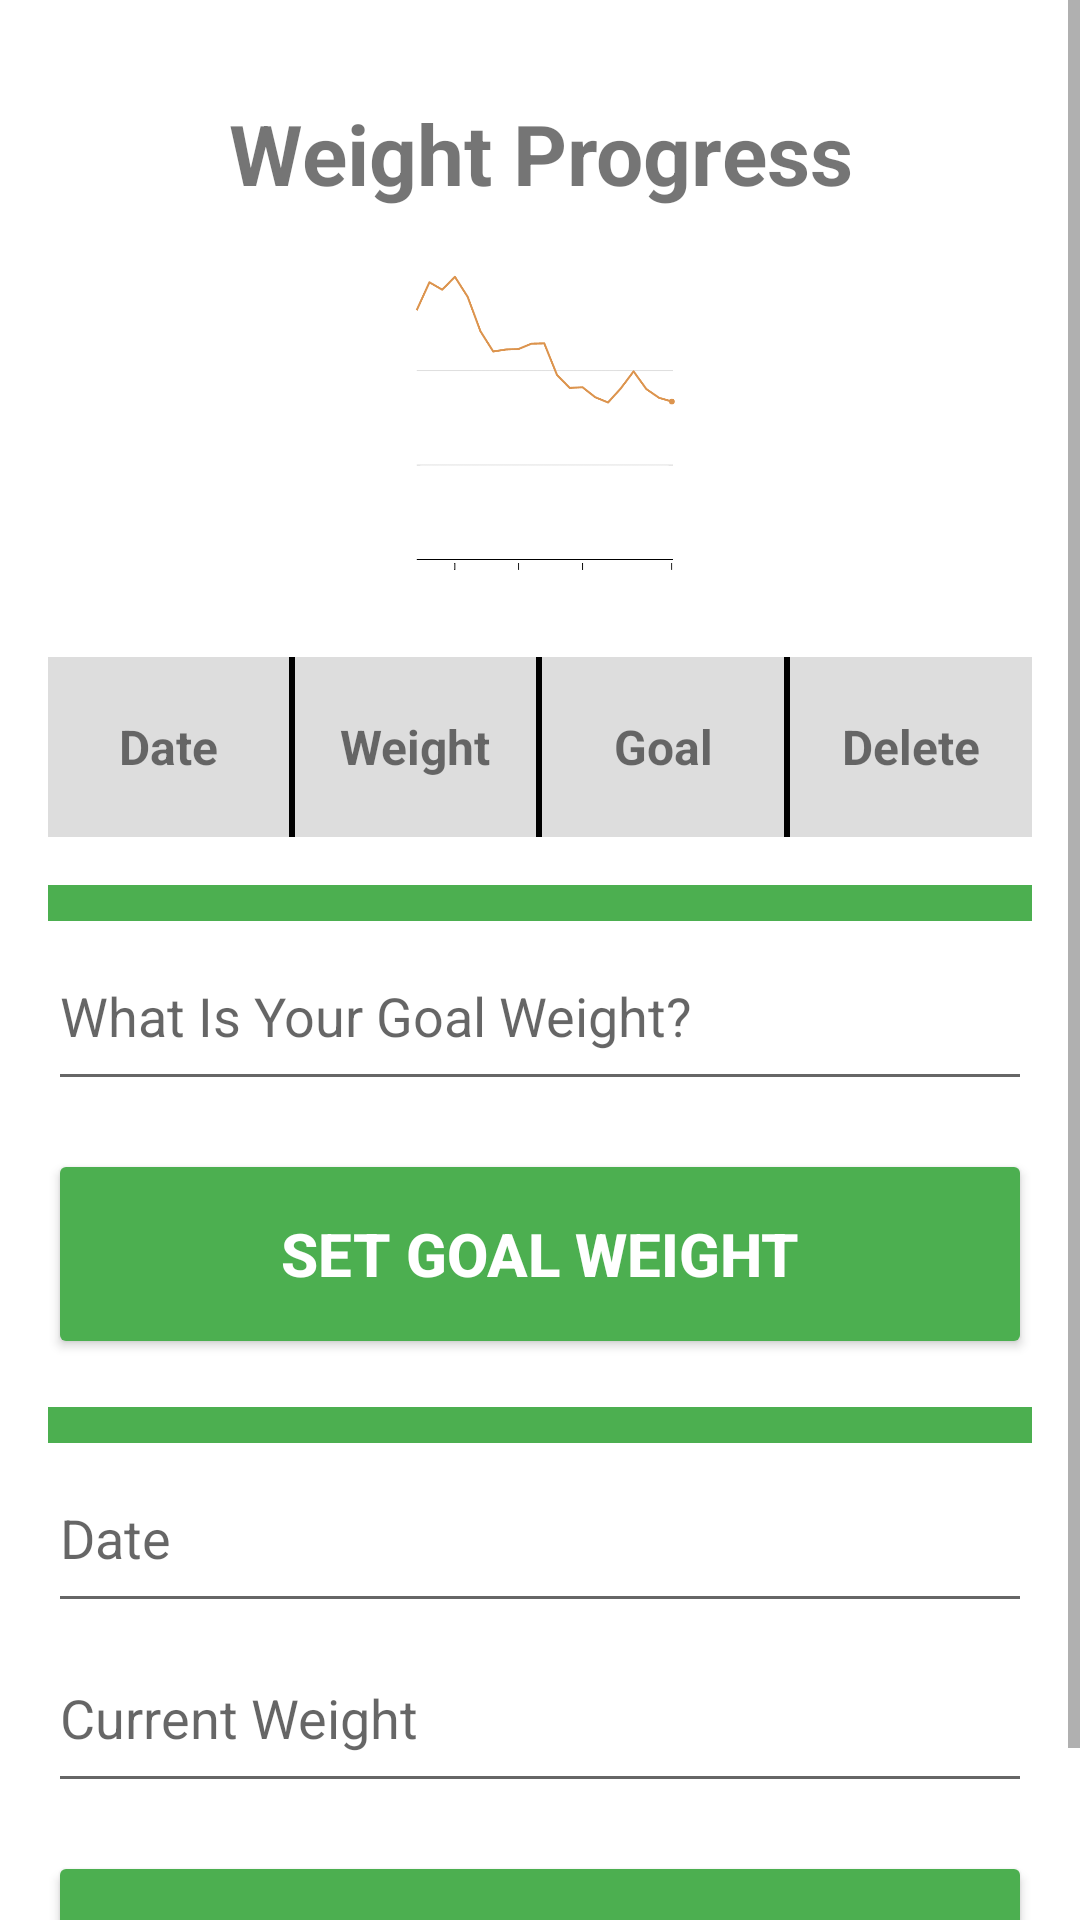

Layout XML and referenced resources for this Android screen:
<!-- AndroidManifest.xml: application theme Theme.WeightTracker4000 -->
<!-- res/layout/weight_grid_screen.xml -->
<?xml version="1.0" encoding="utf-8"?>
<ScrollView xmlns:android="http://schemas.android.com/apk/res/android"
    android:layout_width="match_parent"
    android:layout_height="match_parent">

    <LinearLayout
        android:orientation="vertical"
        android:padding="16dp"
        android:layout_width="match_parent"
        android:layout_height="wrap_content">

        <TextView
            android:layout_width="match_parent"
            android:layout_height="70dp"
            android:gravity="center"
            android:text="Weight Progress"
            android:textSize="28sp"
            android:textStyle="bold" />

        <ImageView
            android:layout_width="wrap_content"
            android:layout_height="113dp"
            android:layout_gravity="center"
            android:layout_marginBottom="20dp"
            android:src="@drawable/line_graph" />

        <LinearLayout
            android:orientation="horizontal"
            android:background="#DDDDDD"
            android:layout_width="match_parent"
            android:layout_height="60dp">

            <TextView
                android:layout_width="0dp"
                android:layout_height="match_parent"
                android:layout_weight="1"
                android:gravity="center"
                android:text="Date"
                android:textSize="16sp"
                android:textStyle="bold" />

            <View
                android:layout_width="2dp"
                android:layout_height="match_parent"
                android:background="#000000" />

            <TextView
                android:layout_width="0dp"
                android:layout_height="match_parent"
                android:layout_weight="1"
                android:gravity="center"
                android:text="Weight"
                android:textSize="16sp"
                android:textStyle="bold" />

            <View
                android:layout_width="2dp"
                android:layout_height="match_parent"
                android:background="#000000" />

            <TextView
                android:layout_width="0dp"
                android:layout_height="match_parent"
                android:layout_weight="1"
                android:gravity="center"
                android:text="Goal"
                android:textSize="16sp"
                android:textStyle="bold" />

            <View
                android:layout_width="2dp"
                android:layout_height="match_parent"
                android:background="#000000" />

            <TextView
                android:layout_width="0dp"
                android:layout_height="match_parent"
                android:layout_weight="1"
                android:gravity="center"
                android:text="Delete"
                android:textSize="16sp"
                android:textStyle="bold" />

        </LinearLayout>

        <LinearLayout
            android:id="@+id/weightGridContainer"
            android:orientation="vertical"
            android:layout_width="match_parent"
            android:layout_height="wrap_content" />

        <LinearLayout
            android:orientation="vertical"
            android:padding="0dp"
            android:layout_width="match_parent"
            android:layout_height="wrap_content">

            <LinearLayout
                android:orientation="vertical"
                android:padding="6dp"
                android:background="#4CAF50"
                android:layout_marginTop="16dp"
                android:layout_width="match_parent"
                android:layout_height="wrap_content" />

            <EditText
                android:id="@+id/goalWeightInput"
                android:layout_width="match_parent"
                android:layout_height="60dp"
                android:hint="What Is Your Goal Weight?"
                android:inputType="numberDecimal"
                android:textSize="18sp" />

            <Button
                android:id="@+id/setGoalButton"
                android:layout_width="match_parent"
                android:layout_height="70dp"
                android:layout_marginTop="16dp"
                android:backgroundTint="#4CAF50"
                android:text="Set Goal Weight"
                android:textColor="#FFFFFF"
                android:textSize="20sp"
                android:textStyle="bold" />

        </LinearLayout>

        <LinearLayout
            android:orientation="vertical"
            android:padding="6dp"
            android:background="#4CAF50"
            android:layout_marginTop="16dp"
            android:layout_width="match_parent"
            android:layout_height="wrap_content" />

        <EditText
            android:id="@+id/dateInput"
            android:layout_width="match_parent"
            android:layout_height="60dp"
            android:hint="Date"
            android:inputType="date"
            android:textSize="18sp" />

        <EditText
            android:id="@+id/weightInput"
            android:layout_width="match_parent"
            android:layout_height="60dp"
            android:hint="Current Weight"
            android:inputType="numberDecimal"
            android:textSize="18sp" />

        <Button
            android:id="@+id/addWeightButton"
            android:layout_width="match_parent"
            android:layout_height="70dp"
            android:layout_marginTop="16dp"
            android:backgroundTint="#4CAF50"
            android:text="Add Weight Entry"
            android:textColor="#FFFFFF"
            android:textSize="20sp"
            android:textStyle="bold" />

    </LinearLayout>

</ScrollView>
<!-- resources referenced by this layout -->
<resources>
  <!-- drawable line_graph: png bitmap (drawable, 17830 bytes) -->
  <style name="Theme.WeightTracker4000" parent="Theme.MaterialComponents.DayNight.DarkActionBar">
          
          <item name="colorPrimary">@color/purple_500</item>
          <item name="colorPrimaryVariant">@color/purple_700</item>
          <item name="colorOnPrimary">@color/white</item>
          
          <item name="colorSecondary">@color/teal_200</item>
          <item name="colorSecondaryVariant">@color/teal_700</item>
          <item name="colorOnSecondary">@color/black</item>
          
          <item name="android:statusBarColor">?attr/colorPrimaryVariant</item>
          
      </style>
  <!-- not gathered from this repository: default colours our renderer supplied (Android Studio template values) -->
  <color name="purple_500">#FF6200EE</color>
  <color name="purple_700">#FF3700B3</color>
  <color name="teal_200">#FF03DAC5</color>
  <color name="teal_700">#FF018786</color>
  <color name="black">#FF000000</color>
  <color name="white">#FFFFFFFF</color>
</resources>
